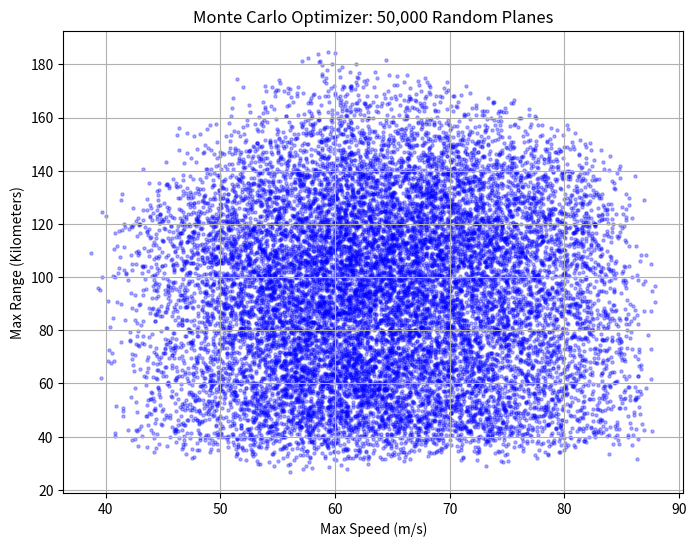

Python code for this plot:
# Optimizer.py
# Author(s) - Aryan Patil


# Import Necessary Python Libraries
import random
import math
import matplotlib.pyplot as plt

# Setup lists to save the data of planes that successfully fly
speeds = []
ranges = []

# Start a giant loop to guess 50,000 different planes
for i in range(50000):

    # Variables - These are the parameters that need to be tested to find the best plane design

    S = random.uniform(0.2, 0.8)             # Wing Area (m^2)
    AR = random.uniform(4.0, 15.0)           # Aspect Ratio
    C_batt_Ah = random.uniform(2.0, 10.0)    # Battery Capacity (Ah)
    P_motor_max = random.uniform(1000, 3000)  # Motor Power (Watts)

    # --- B. CONSTANTS ---
    rho = 1.225         # Air density
    g = 9.81            # Gravity
    Cd0 = 0.02          # Base drag
    e = 0.85            # Wing efficiency
    Cl_max = 1.2        # Max lift before stalling
    eta_motor = 0.80    # Motor efficiency
    eta_prop = 0.70     # Prop efficiency
    V_batt = 14.8       # Battery Voltage

    # --- C. CALCULATE WEIGHT ---
    m_wing = (0.5 * S) + (0.02 * (AR ** 1.5))
    m_batt = (V_batt / 3.7) * C_batt_Ah * 0.025
    m_motor = P_motor_max / 3000.0
    m_empty = 1.0
    
    W = (m_empty + m_wing + m_batt + m_motor) * g # Total weight in Newtons

    # --- D. CHECK CONSTRAINTS (Does it crash?) ---
    span = math.sqrt(S * AR)
    V_stall = math.sqrt((2 * W) / (rho * S * Cl_max))
    
    # If the wingspan is over 1.83m (6ft) OR stall speed is too fast, skip this plane
    if span > 1.83 or V_stall > 15.0:
        continue # 'continue' skips the rest of the loop and starts the next guess

    # --- E. CALCULATE SPEED AND RANGE ---
    # Max Speed
    P_shaft = P_motor_max * eta_motor * eta_prop
    V_max = ( (2 * P_shaft) / (rho * S * Cd0) ) ** (1/3)
    
    # Max Range (Cruising Efficiency)
    Cl_cruise = math.sqrt(Cd0 * math.pi * e * AR)
    Cd_cruise = 2 * Cd0
    V_cruise = math.sqrt((2 * W) / (rho * S * Cl_cruise))
    
    Drag_cruise = W / (Cl_cruise / Cd_cruise)
    P_elec_cruise = (Drag_cruise * V_cruise) / (eta_motor * eta_prop)
    
    Flight_time_seconds = (V_batt * C_batt_Ah * 3600) / P_elec_cruise
    Range_meters = V_cruise * Flight_time_seconds

    # --- F. SAVE THE WINNERS ---
    speeds.append(V_max)
    ranges.append(Range_meters / 1000) # Divide by 1000 to save as Kilometers

# 3. Graph the results
plt.figure(figsize=(8, 6))
plt.scatter(speeds, ranges, c="blue", alpha=0.3, s=5) # s=5 makes the dots small
plt.title("Monte Carlo Optimizer: 50,000 Random Planes")
plt.xlabel("Max Speed (m/s)")
plt.ylabel("Max Range (Kilometers)")
plt.grid(True)
plt.show()
